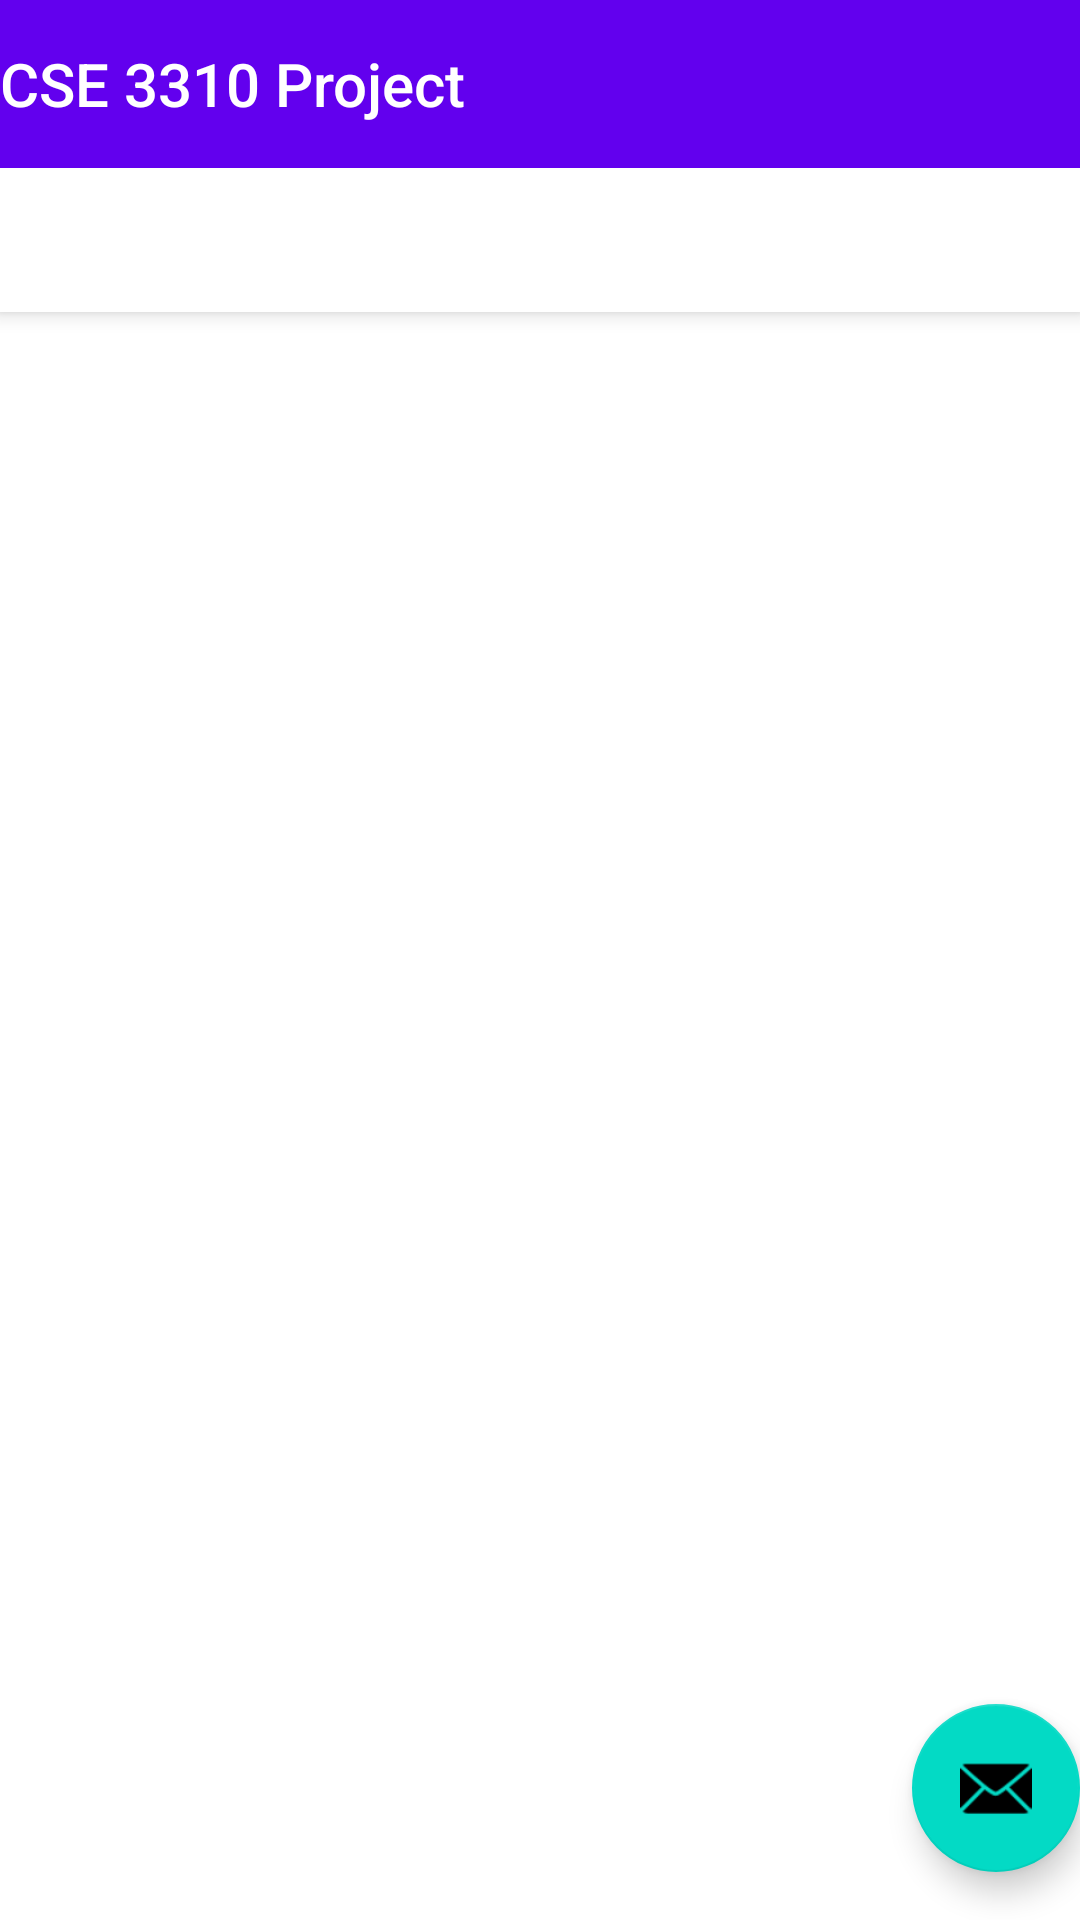

Write the Android layout XML for this screen, with the resource values it uses.
<!-- AndroidManifest.xml: application theme Theme.CSE3310Project -->
<!-- res/layout/activity_club.xml -->
<?xml version="1.0" encoding="utf-8"?>
<androidx.coordinatorlayout.widget.CoordinatorLayout xmlns:android="http://schemas.android.com/apk/res/android"
    xmlns:app="http://schemas.android.com/apk/res-auto"
    xmlns:tools="http://schemas.android.com/tools"
    android:layout_width="match_parent"
    android:layout_height="match_parent"
    tools:context=".clubActivity">

    <com.google.android.material.appbar.AppBarLayout
        android:layout_width="match_parent"
        android:layout_height="wrap_content"
        android:theme="@style/Theme.CSE3310Project.AppBarOverlay">

        <TextView
            android:id="@+id/title"
            android:layout_width="wrap_content"
            android:layout_height="wrap_content"
            android:gravity="center"
            android:minHeight="?actionBarSize"
            android:padding="@dimen/appbar_padding"
            android:text="@string/app_name"
            android:textAppearance="@style/TextAppearance.Widget.AppCompat.Toolbar.Title" />

        <com.google.android.material.tabs.TabLayout
            android:id="@+id/tabs"
            android:layout_width="match_parent"
            android:layout_height="wrap_content" />
    </com.google.android.material.appbar.AppBarLayout>

    <androidx.viewpager.widget.ViewPager
        android:id="@+id/view_pager"
        android:layout_width="match_parent"
        android:layout_height="match_parent"
        app:layout_behavior="@string/appbar_scrolling_view_behavior" />

    <com.google.android.material.floatingactionbutton.FloatingActionButton
        android:id="@+id/fab"
        android:layout_width="wrap_content"
        android:layout_height="wrap_content"
        android:layout_gravity="bottom|end"
        android:layout_marginEnd="@dimen/fab_margin"
        android:layout_marginBottom="16dp"
        app:srcCompat="@android:drawable/ic_dialog_email" />
</androidx.coordinatorlayout.widget.CoordinatorLayout>
<!-- resources referenced by this layout -->
<resources>
  <string name="app_name">CSE 3310 Project</string>
  <style name="Theme.CSE3310Project.AppBarOverlay" parent="ThemeOverlay.AppCompat.Dark.ActionBar" />
  <style name="Theme.CSE3310Project" parent="Theme.MaterialComponents.DayNight.NoActionBar">
          
          <item name="colorPrimary">@color/purple_500</item>
          <item name="colorPrimaryVariant">@color/purple_700</item>
          <item name="colorOnPrimary">@color/white</item>
          
          <item name="colorSecondary">@color/teal_200</item>
          <item name="colorSecondaryVariant">@color/teal_700</item>
          <item name="colorOnSecondary">@color/black</item>
          
          <item name="android:statusBarColor" tools:targetApi="l">?attr/colorPrimaryVariant</item>
          
  
          
          
          <item name="android:editTextColor">@android:color/white</item>
          <item name="android:textColorHint">@android:color/white</item>
      </style>
  <color name="purple_500">#FF6200EE</color>
  <color name="purple_700">#FF3700B3</color>
  <color name="white">#FFFFFFFF</color>
  <color name="teal_200">#FF03DAC5</color>
  <color name="teal_700">#FF018786</color>
  <color name="black">#FF000000</color>
</resources>
